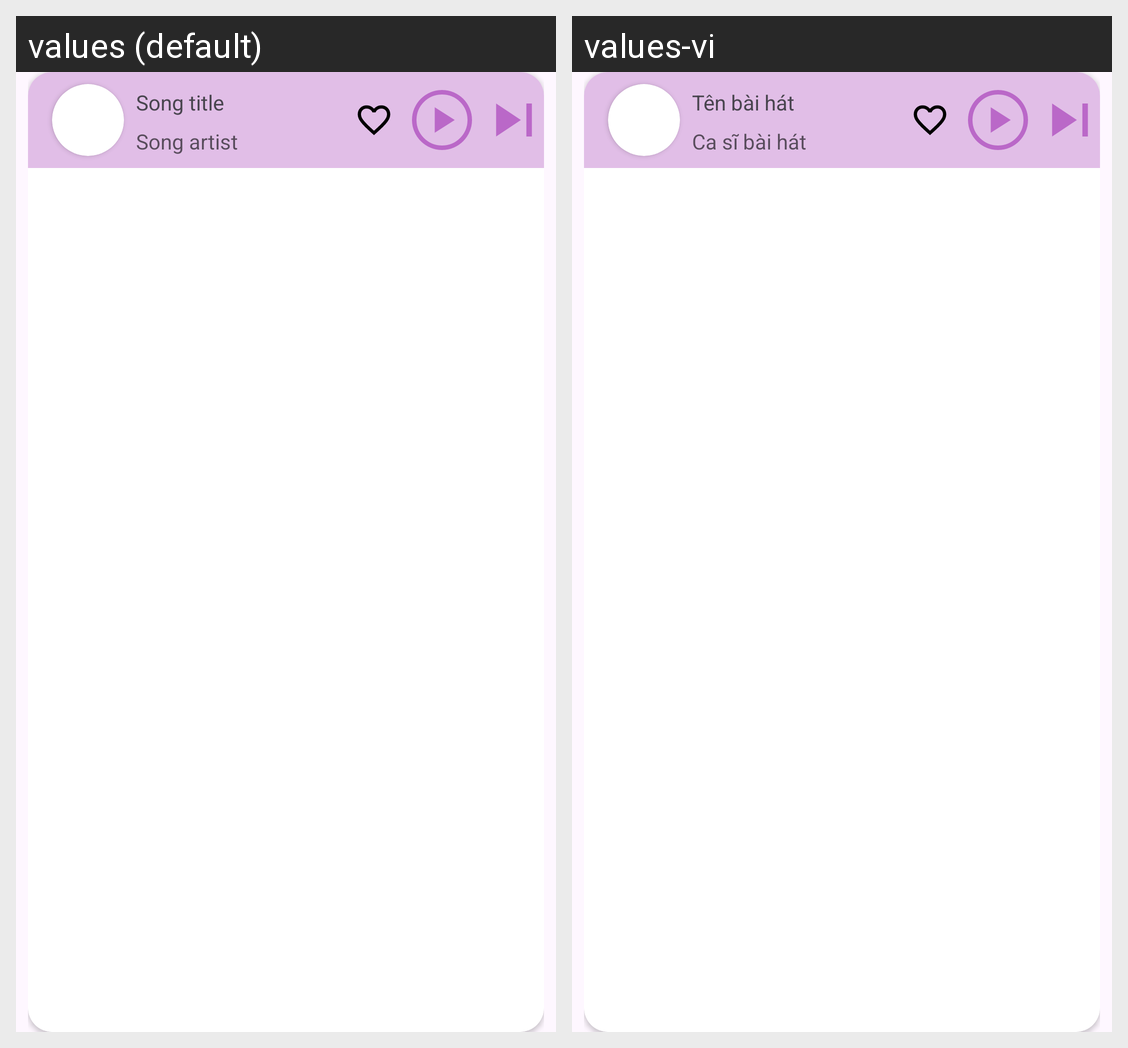

Locale-by-locale string values for the Android screen shown in this grid:
Android screen res/layout/fragment_mini_player.xml rendered under 2 locales, left to right: values (default), values-vi. Device: Nexus 5 (rendered at 1080×1920; each locale shown at half size, 540×960, under a caption strip naming it); theme Theme.MusicAppV1.
Strings drawn on this screen, with the default value and each locale's value (text and hints the layout hard-codes, and strings that could not be matched under every locale, appear in the picture but are not listed):

txt_song_title
  values: Song title
  values-vi: Tên bài hát

txt_song_artist
  values: Song artist
  values-vi: Ca sĩ bài hát
